Run: headless pygame with SDL's dummy video driver; simulated clock (each Clock.tick advances the game by its frame time, no real sleeping); random seed 0; keys injected as events and as key.get_pressed() state; mouse plan: one left click at the window centre at the start of phase 2, then a move to the lower-right quarter at the start of phase 3.
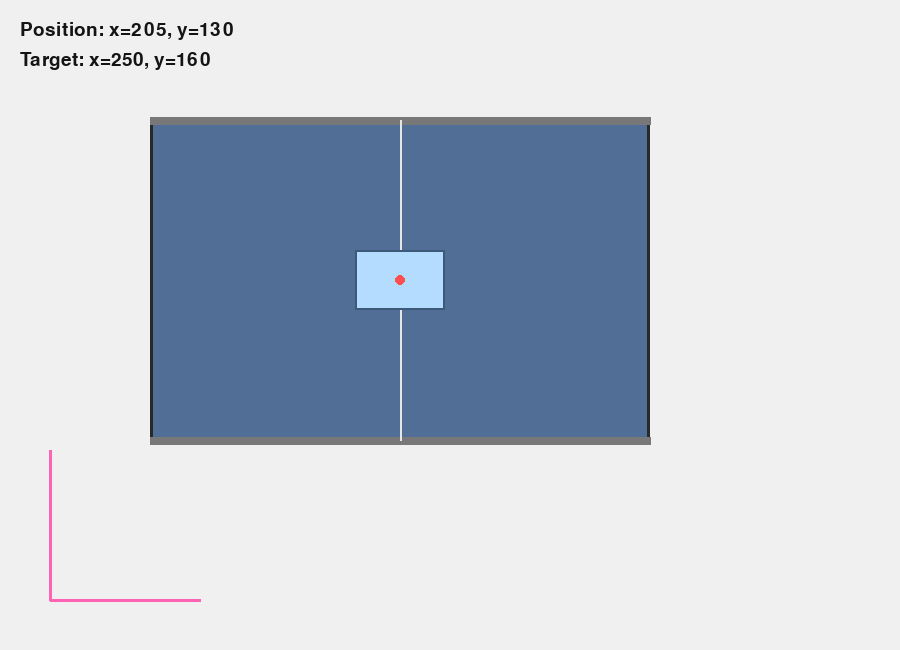
Frame 1 of 4 · flips 1–60 · no input
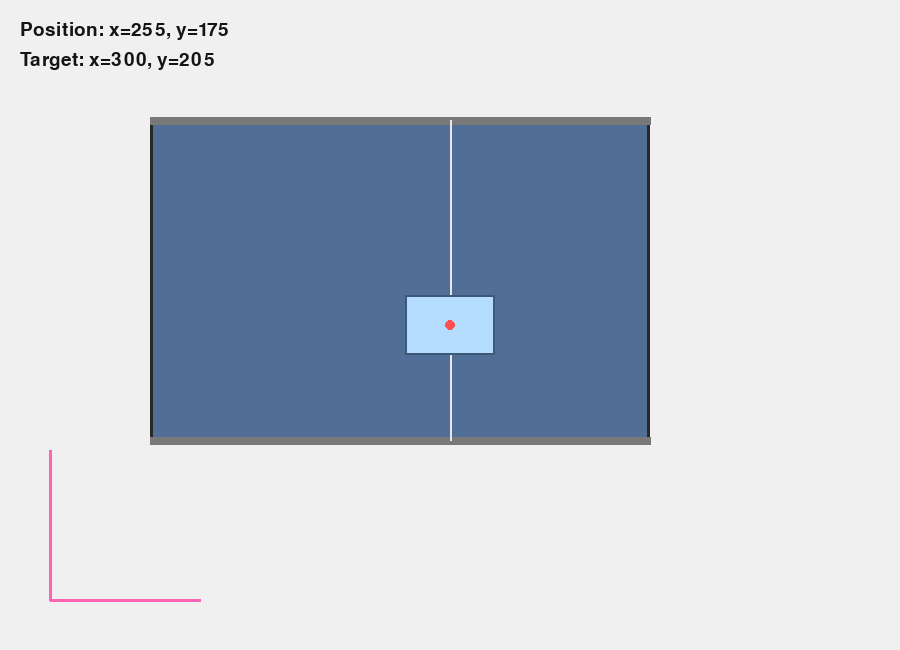
Frame 2 of 4 · flips 61–180 · clicked the window centre · tapped SPACE, RETURN · held RIGHT (→), D
Frame 3 of 4 · flips 181–300 · moved the mouse to the lower-right quarter · held DOWN (↓), S · screen unchanged from frame 2, image omitted
Frame 4 of 4 · flips 301–420 · held LEFT (←), A, UP (↑), W · screen unchanged from frame 3, image omitted

The pygame program that drew these frames:

import pygame
import sys
import math

pygame.init()
pygame.font.init()

WIDTH, HEIGHT = 900, 650
screen = pygame.display.set_mode((WIDTH, HEIGHT))
pygame.display.set_caption("Simulation")

clock = pygame.time.Clock()
font = pygame.font.SysFont(None, 28)

# Panel / rail area
panel_x = 150
panel_y = 120
panel_w = 500
panel_h = 320

# Carriage
car_w = 90
car_h = 60
car_x = panel_x + panel_w // 2 - car_w // 2
car_y = panel_y + panel_h // 2 - car_h // 2

move_speed = 4.0

# Target = carriage center position
target_x = car_x + car_w / 2
target_y = car_y + car_h / 2

running = True
while running:
    dt = clock.tick(60)

    for event in pygame.event.get():
        if event.type == pygame.QUIT:
            running = False

        elif event.type == pygame.MOUSEBUTTONDOWN and event.button == 1:
            mx, my = event.pos

            # Only accept clicks inside the panel
            if panel_x <= mx <= panel_x + panel_w and panel_y <= my <= panel_y + panel_h:
                # Clamp target so whole carriage stays inside panel
                target_x = max(panel_x + car_w / 2, min(mx, panel_x + panel_w - car_w / 2))
                target_y = max(panel_y + car_h / 2, min(my, panel_y + panel_h - car_h / 2))

    # Current carriage center
    car_center_x = car_x + car_w / 2
    car_center_y = car_y + car_h / 2

    # Move toward target
    dx = target_x - car_center_x
    dy = target_y - car_center_y
    dist = math.hypot(dx, dy)

    if dist > move_speed:
        car_center_x += move_speed * dx / dist
        car_center_y += move_speed * dy / dist
    else:
        car_center_x = target_x
        car_center_y = target_y

    # Convert center back to top-left
    car_x = car_center_x - car_w / 2
    car_y = car_center_y - car_h / 2

    # Final clamp
    car_x = max(panel_x, min(car_x, panel_x + panel_w - car_w))
    car_y = max(panel_y, min(car_y, panel_y + panel_h - car_h))

    # Draw
    screen.fill((240, 240, 240))

    # Axes hint
    pygame.draw.line(screen, (255, 100, 180), (50, HEIGHT - 50), (200, HEIGHT - 50), 3)
    pygame.draw.line(screen, (255, 100, 180), (50, HEIGHT - 50), (50, HEIGHT - 200), 3)

    # Panel
    pygame.draw.rect(screen, (80, 110, 150), (panel_x, panel_y, panel_w, panel_h), border_radius=4)
    pygame.draw.rect(screen, (40, 40, 40), (panel_x, panel_y, panel_w, panel_h), 3)

    # Top and bottom rails
    pygame.draw.line(screen, (120, 120, 120), (panel_x, panel_y), (panel_x + panel_w, panel_y), 8)
    pygame.draw.line(screen, (120, 120, 120), (panel_x, panel_y + panel_h), (panel_x + panel_w, panel_y + panel_h), 8)

    # Cables
    car_center_x_int = int(car_x + car_w // 2)
    pygame.draw.line(screen, (230, 230, 230), (car_center_x_int, panel_y), (car_center_x_int, int(car_y)), 2)
    pygame.draw.line(screen, (230, 230, 230), (car_center_x_int, int(car_y + car_h)), (car_center_x_int, panel_y + panel_h), 2)

    # Carriage
    pygame.draw.rect(screen, (180, 220, 255), (int(car_x), int(car_y), car_w, car_h))
    pygame.draw.rect(screen, (60, 90, 120), (int(car_x), int(car_y), car_w, car_h), 2)

    # Draw target point
    pygame.draw.circle(screen, (255, 80, 80), (int(target_x), int(target_y)), 5)

    info = [
        f"Position: x={int(car_x - panel_x)}, y={int(car_y - panel_y)}",
        f"Target: x={int(target_x - panel_x)}, y={int(target_y - panel_y)}",
    ]

    y_text = 20
    for line in info:
        surf = font.render(line, True, (20, 20, 20))
        screen.blit(surf, (20, y_text))
        y_text += 30

    pygame.display.flip()

pygame.quit()
sys.exit()
